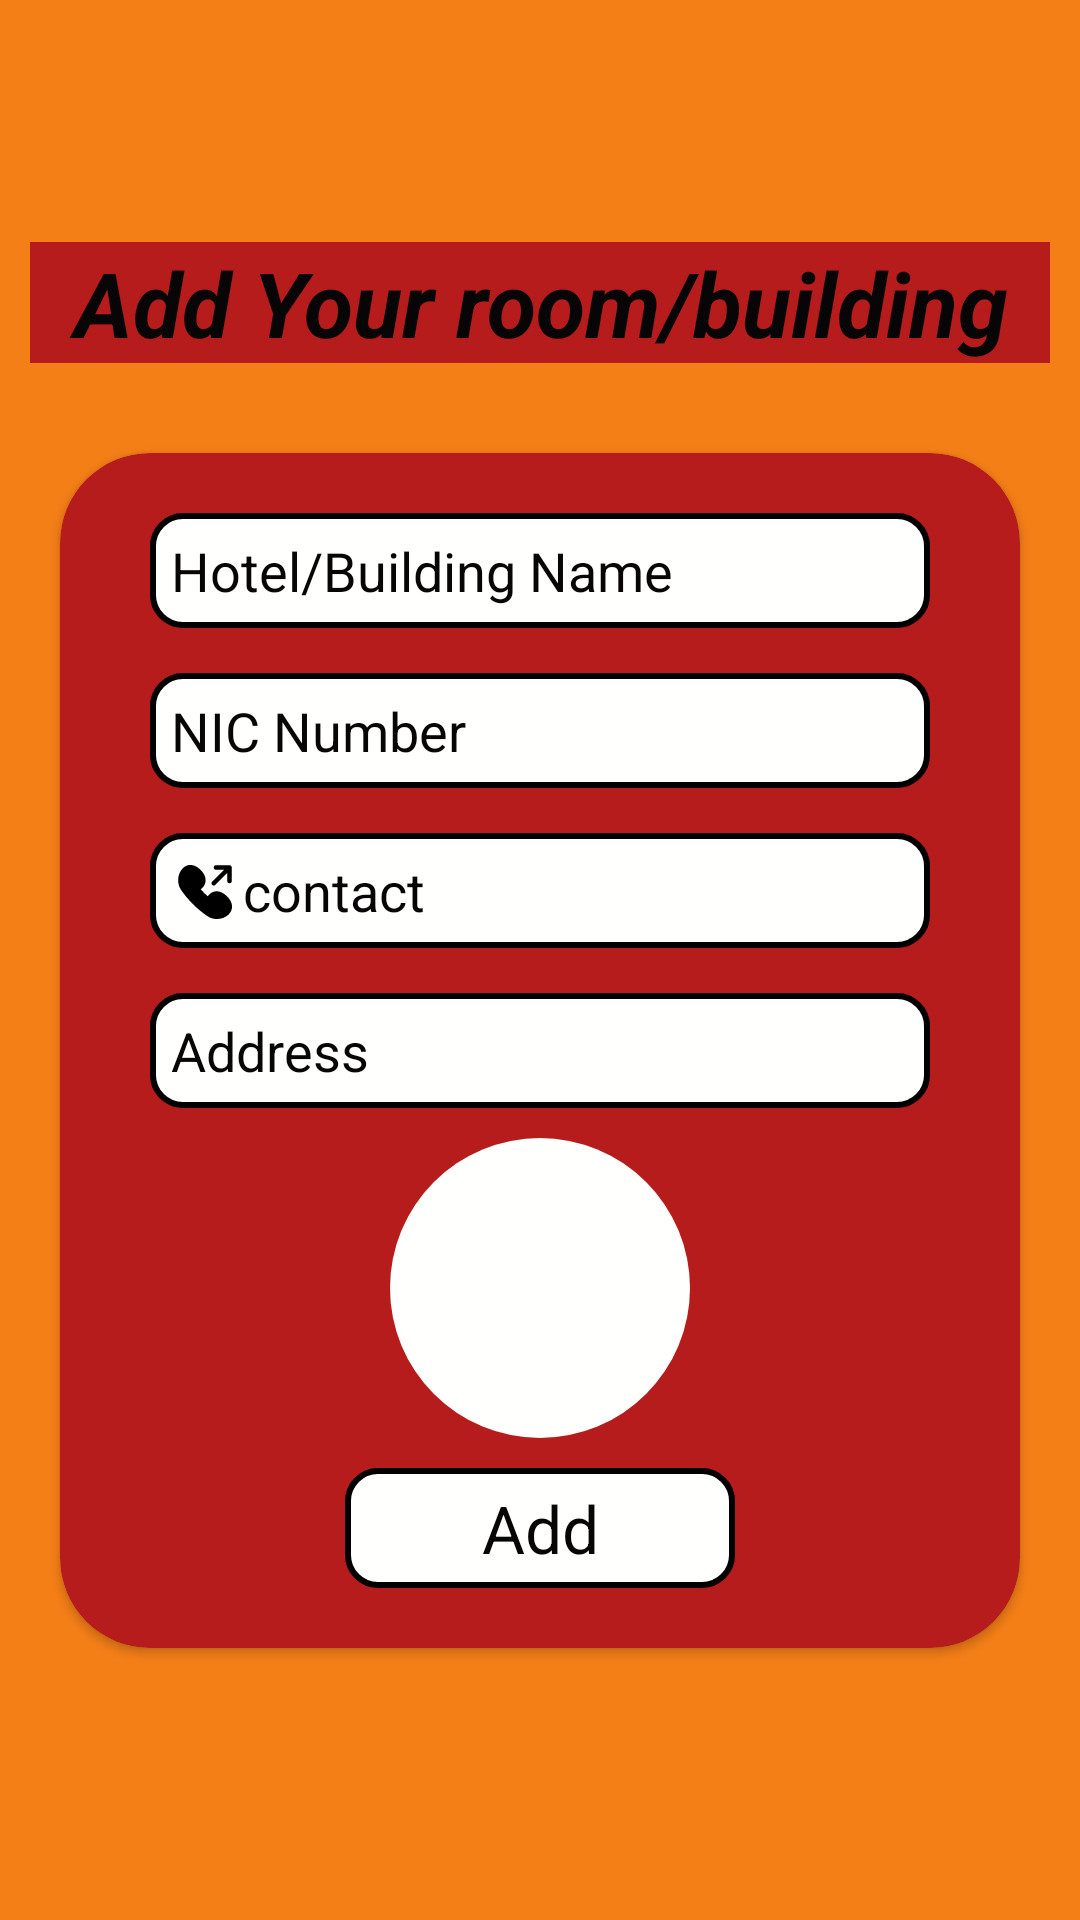

This screen was rendered from an Android layout file. Write that file and the resources it references.
<!-- AndroidManifest.xml: application theme Theme.BuddyApP -->
<!-- res/layout/activity_adding_accomodation.xml -->
<?xml version="1.0" encoding="utf-8"?>
<LinearLayout xmlns:android="http://schemas.android.com/apk/res/android"
    xmlns:app="http://schemas.android.com/apk/res-auto"
    xmlns:tools="http://schemas.android.com/tools"
    android:layout_width="match_parent"
    android:orientation="vertical"
    android:gravity="center"
    android:background="@color/orange"
    android:layout_height="match_parent"
    tools:context=".userAddingData.AddingAccomodation">




    <TextView
        android:layout_width="match_parent"
        android:layout_height="wrap_content"
        android:textColor="@color/black"
        android:text="Add Your room/building"
        android:layout_margin="10dp"
        android:gravity="center"
        android:background="@color/read"
        android:textStyle="bold|italic"
        android:textSize="30sp"
        />



    <androidx.cardview.widget.CardView
        android:layout_width="match_parent"
        android:layout_height="wrap_content"
        android:layout_margin="20dp"
        android:backgroundTint="@color/read"
        app:cardCornerRadius="30dp">

        <LinearLayout
            android:layout_width="match_parent"
            android:layout_height="wrap_content"
            android:background="@color/read"
            android:padding="10dp"
            android:layout_margin="10dp"
            android:orientation="vertical">

            <EditText
                android:id="@+id/AccomoName"
                android:layout_width="match_parent"
                android:layout_height="wrap_content"
                android:layout_marginStart="10dp"
                android:layout_marginEnd="10dp"
                android:background="@drawable/shap"
                android:padding="7dp"
                android:textColorHint="@color/black"
                android:hint="Hotel/Building Name"
                android:textSize="18sp" />

            <EditText
                android:id="@+id/AccomoNIC"
                android:layout_width="match_parent"
                android:layout_height="wrap_content"
                android:layout_marginTop="15dp"
                android:layout_marginStart="10dp"
                android:layout_marginEnd="10dp"
                android:background="@drawable/shap"
                android:padding="7dp"
                android:textSize="18sp"
                android:textColorHint="@color/black"
                android:hint="NIC Number"
              />

            <EditText
                android:id="@+id/Accomocontact"
                android:layout_width="match_parent"
                android:layout_height="wrap_content"
                android:drawableStart="@drawable/phone_call_outgoing_svgrepo_com"
                android:layout_marginStart="10dp"
                android:layout_marginEnd="10dp"
                android:background="@drawable/shap"
                android:layout_marginTop="15dp"
                android:padding="7dp"
                android:textColorHint="@color/black"
                android:textSize="18sp"
                android:hint="contact"

                />

            <EditText
                android:id="@+id/Accomoaddress"
                android:layout_width="match_parent"
                android:layout_height="wrap_content"
                android:layout_marginStart="10dp"
                android:layout_marginEnd="10dp"
                android:background="@drawable/shap"
                android:padding="7dp"
                android:drawableStart="@drawable/address"
                android:layout_marginTop="15dp"
                android:textColorHint="@color/black"
                android:textSize="18sp"
                android:hint="Address" />

            <ImageView
                android:id="@+id/Accomoimg"
                android:layout_width="100dp"
                android:layout_height="100dp"
                android:layout_gravity="center"
                android:layout_margin="10dp"
                android:onClick="insertImage"
                android:hint="Address"
                android:src="@drawable/addimageicon"
                android:background="@drawable/imagebg2"/>

            <TextView
                android:id="@+id/addHotelData"
                android:layout_width="130dp"
                android:layout_height="40dp"
                android:layout_gravity="center"
                android:gravity="center"
                android:textColor="@color/black"
                android:textAlignment="center"
                android:background="@drawable/shap"
                android:text="Add"
                android:textSize="22sp" />


        </LinearLayout>

    </androidx.cardview.widget.CardView>





</LinearLayout>
<!-- resources referenced by this layout -->
<resources>
  <color name="black">#070505</color>
  <color name="orange">#F57F17 </color>
  <color name="read"> #B71C1C </color>
  <!-- drawable imagebg2 (drawable) -->
  <?xml version="1.0" encoding="utf-8"?>
  <layer-list xmlns:android="http://schemas.android.com/apk/res/android">
      <item>
          <shape android:shape="oval">
              <solid android:color="@color/white" />
              <size android:width="150dp"/>
              <size android:height="130dp"/>
          </shape>
      </item>
  </layer-list>
  <!-- drawable phone_call_outgoing_svgrepo_com (drawable) -->
  <vector android:height="24dp" android:viewportHeight="32"
      android:viewportWidth="32" android:width="24dp" xmlns:android="http://schemas.android.com/apk/res/android">
      <path android:fillColor="#000000" android:pathData="M24.9,18.8c-2.7,-2.7 -5.8,-3 -8,-0.7c-0.2,0.2 -0.4,0.5 -0.6,0.7c-1.1,-1 -2.1,-2 -3.1,-3.1c0.3,-0.2 0.5,-0.4 0.7,-0.6c2.2,-2.2 2,-5.3 -0.7,-8c-2.7,-2.7 -5.8,-3 -8,-0.7c-2.3,2.3 -2.7,6.5 -0.9,9.3c3,4.5 7.5,9 12,12c1.2,0.8 2.6,1.2 4.1,1.2c1.9,0 3.9,-0.7 5.2,-2C27.9,24.5 27.6,21.5 24.9,18.8z"/>
      <path android:fillColor="#000000" android:pathData="M19,14c0.3,0 0.5,-0.1 0.7,-0.3L25,8.4V12c0,0.6 0.4,1 1,1s1,-0.4 1,-1V6c0,-0.1 0,-0.3 -0.1,-0.4c-0.1,-0.2 -0.3,-0.4 -0.5,-0.5C26.3,5 26.1,5 26,5h-6c-0.6,0 -1,0.4 -1,1s0.4,1 1,1h3.6l-5.3,5.3c-0.4,0.4 -0.4,1 0,1.4C18.5,13.9 18.7,14 19,14z"/>
  </vector>
  <!-- drawable shap (drawable) -->
  <?xml version="1.0" encoding="utf-8"?>
  <shape android:shape="rectangle"
      xmlns:android="http://schemas.android.com/apk/res/android">
  
  
      <solid  android:color="@color/white"/>
      <stroke android:width="2dp"/>
  
      <corners android:radius="10dp" />
  
  
  </shape>
  <style name="Theme.BuddyApP" parent="Base.Theme.BuddyApP" />
  <color name="white">#FFFFFE</color>
  <style name="Base.Theme.BuddyApP" parent="Theme.AppCompat.Light.DarkActionBar">
  
          
  
          <item name="colorPrimary">@color/read</item>
          <item name="colorPrimaryDark">#B71C1C</item>
          <item name="colorAccent">#F57F17</item>
          
          
      </style>
</resources>
